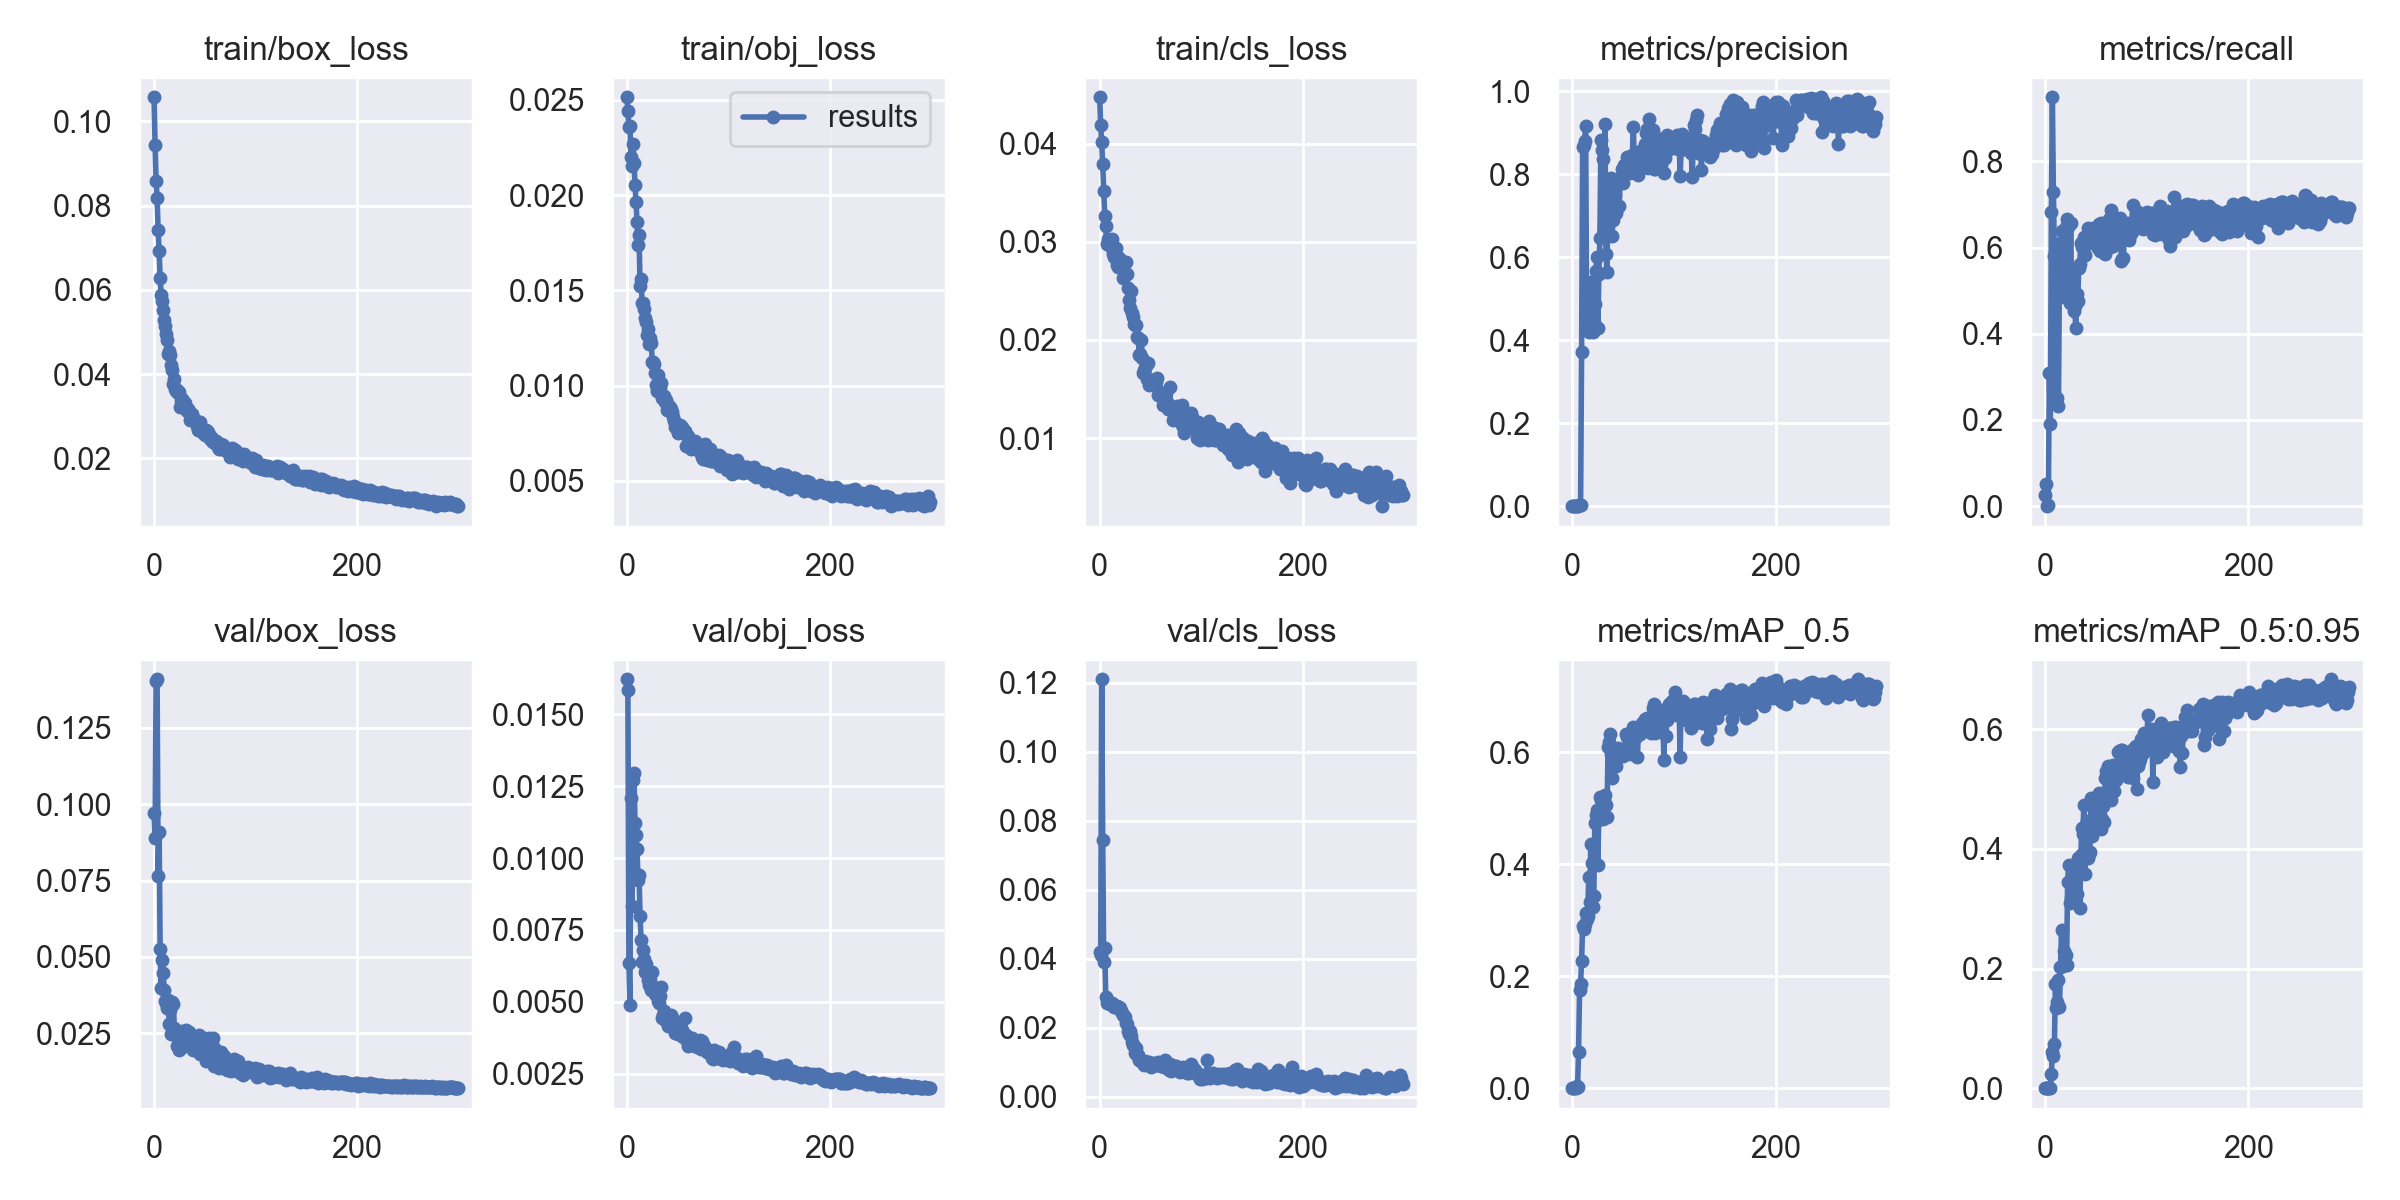

Source data for this figure (header and first rows):
epoch, train/box_loss, train/obj_loss, train/cls_loss, metrics/precision, metrics/recall, metrics/mAP_0.5, metrics/mAP_0.5:0.95, val/box_loss, val/obj_loss, val/cls_loss, x/lr0, x/lr1, x/lr2
0, 0.1057, 0.02514, 0.04476, 6.0976e-05, 0.02679, 3.9386e-05, 3.9386e-06, 0.09716, 0.01622, 0.04184, 0.07048, 0.00328, 0.00328
1, 0.09447, 0.02444, 0.04194, 0.0001152, 0.0506, 0.0001072, 1.287e-05, 0.08888, 0.01585, 0.041, 0.04046, 0.006591, 0.006591
2, 0.08597, 0.02357, 0.04016, 0, 0, 0, 0, 0.1403, 0.006366, 0.121, 0.01042, 0.009881, 0.009881
3, 0.08182, 0.02365, 0.0379, 1.9116e-05, 0.002976, 9.6959e-06, 4.848e-06, 0.1409, 0.004873, 0.07441, 0.009901, 0.009901, 0.009901
4, 0.07427, 0.022, 0.03521, 0.001125, 0.3084, 0.003785, 0.0008937, 0.0764, 0.01209, 0.03901, 0.009901, 0.009901, 0.009901
5, 0.06926, 0.02152, 0.03268, 0.0008207, 0.1914, 0.001374, 0.0003694, 0.09097, 0.008333, 0.04299, 0.009868, 0.009868, 0.009868
6, 0.06271, 0.0227, 0.03162, 0.002598, 0.6832, 0.06477, 0.02351, 0.05245, 0.01272, 0.02877, 0.009835, 0.009835, 0.009835
7, 0.05883, 0.02167, 0.02983, 0.003225, 0.9487, 0.1754, 0.05989, 0.03972, 0.01297, 0.02727, 0.009802, 0.009802, 0.009802
8, 0.0574, 0.02054, 0.03027, 0.002983, 0.7292, 0.1868, 0.05437, 0.04892, 0.01121, 0.02775, 0.009769, 0.009769, 0.009769
9, 0.05532, 0.01965, 0.02986, 0.372, 0.5808, 0.2266, 0.07379, 0.04467, 0.01081, 0.02713, 0.009736, 0.009736, 0.009736
10, 0.05293, 0.01861, 0.02963, 0.8649, 0.247, 0.2904, 0.174, 0.03929, 0.01031, 0.02695, 0.009703, 0.009703, 0.009703
11, 0.05139, 0.01739, 0.02985, 0.8708, 0.247, 0.2835, 0.1335, 0.03559, 0.009239, 0.02678, 0.00967, 0.00967, 0.00967
12, 0.04949, 0.01793, 0.03025, 0.88, 0.25, 0.2928, 0.1438, 0.03495, 0.009411, 0.02713, 0.009637, 0.009637, 0.009637
13, 0.04807, 0.01525, 0.02876, 0.9154, 0.2321, 0.3133, 0.18, 0.03329, 0.008, 0.0264, 0.009604, 0.009604, 0.009604
14, 0.04475, 0.01558, 0.02848, 0.4266, 0.5545, 0.3019, 0.1359, 0.03589, 0.007137, 0.02608, 0.009571, 0.009571, 0.009571
15, 0.04537, 0.01434, 0.02897, 0.447, 0.6103, 0.3079, 0.2018, 0.02793, 0.00637, 0.02607, 0.009538, 0.009538, 0.009538
16, 0.04451, 0.01437, 0.02937, 0.4202, 0.6378, 0.3765, 0.2645, 0.03241, 0.006798, 0.0262, 0.009505, 0.009505, 0.009505
17, 0.04214, 0.01401, 0.02766, 0.4633, 0.6378, 0.332, 0.2044, 0.02475, 0.006483, 0.02623, 0.009472, 0.009472, 0.009472
18, 0.04089, 0.01356, 0.02749, 0.5393, 0.4856, 0.4362, 0.2291, 0.03507, 0.006039, 0.02578, 0.009439, 0.009439, 0.009439
19, 0.03757, 0.01334, 0.02833, 0.4375, 0.5994, 0.4018, 0.2218, 0.0344, 0.006331, 0.02601, 0.009406, 0.009406, 0.009406
20, 0.03876, 0.01265, 0.02816, 0.4186, 0.6474, 0.3236, 0.2223, 0.02669, 0.006097, 0.02577, 0.009373, 0.009373, 0.009373
21, 0.0364, 0.01296, 0.02753, 0.4435, 0.6667, 0.3425, 0.2063, 0.02527, 0.00576, 0.02493, 0.00934, 0.00934, 0.00934
22, 0.03595, 0.01216, 0.0278, 0.4868, 0.6474, 0.4728, 0.345, 0.02433, 0.005585, 0.02435, 0.009307, 0.009307, 0.009307
23, 0.03631, 0.01251, 0.02627, 0.5667, 0.5336, 0.488, 0.3732, 0.02079, 0.005746, 0.02373, 0.009274, 0.009274, 0.009274
24, 0.03552, 0.01226, 0.02792, 0.5994, 0.4712, 0.4973, 0.3094, 0.02327, 0.005415, 0.02338, 0.009241, 0.009241, 0.009241
25, 0.03577, 0.01122, 0.02672, 0.4282, 0.6571, 0.3981, 0.3187, 0.01952, 0.006021, 0.02306, 0.009208, 0.009208, 0.009208
26, 0.03229, 0.01124, 0.02794, 0.5584, 0.4808, 0.4917, 0.3414, 0.02542, 0.005404, 0.02131, 0.009175, 0.009175, 0.009175
27, 0.03364, 0.01115, 0.02671, 0.6457, 0.5224, 0.5208, 0.3698, 0.02025, 0.005381, 0.02096, 0.009142, 0.009142, 0.009142
28, 0.0341, 0.01067, 0.02529, 0.881, 0.4519, 0.514, 0.3172, 0.02584, 0.005263, 0.01894, 0.009109, 0.009109, 0.009109
29, 0.03343, 0.01002, 0.02403, 0.8585, 0.464, 0.5204, 0.3678, 0.02523, 0.005413, 0.01824, 0.009076, 0.009076, 0.009076
30, 0.03301, 0.009727, 0.0233, 0.8364, 0.4139, 0.48, 0.3563, 0.02104, 0.005468, 0.01905, 0.009043, 0.009043, 0.009043
31, 0.03175, 0.01055, 0.02502, 0.6672, 0.492, 0.5143, 0.3248, 0.02602, 0.005033, 0.01757, 0.00901, 0.00901, 0.00901
32, 0.03128, 0.0102, 0.02278, 0.9197, 0.4762, 0.5237, 0.3842, 0.02282, 0.004966, 0.01573, 0.008977, 0.008977, 0.008977
33, 0.03175, 0.009897, 0.02233, 0.6077, 0.5529, 0.5051, 0.3694, 0.0237, 0.0052, 0.01488, 0.008944, 0.008944, 0.008944
34, 0.03119, 0.01012, 0.02165, 0.5652, 0.5625, 0.484, 0.3004, 0.02521, 0.005512, 0.01462, 0.008911, 0.008911, 0.008911
35, 0.02915, 0.009373, 0.02151, 0.7393, 0.6099, 0.6085, 0.3897, 0.02357, 0.004432, 0.01251, 0.008878, 0.008878, 0.008878
36, 0.0298, 0.009365, 0.02151, 0.7521, 0.6012, 0.6178, 0.4342, 0.02197, 0.004531, 0.01409, 0.008845, 0.008845, 0.008845
37, 0.03046, 0.009444, 0.02031, 0.7861, 0.6042, 0.6319, 0.4255, 0.02345, 0.004694, 0.01219, 0.008812, 0.008812, 0.008812
38, 0.02919, 0.009155, 0.0202, 0.7912, 0.625, 0.597, 0.4733, 0.0196, 0.004372, 0.01202, 0.008779, 0.008779, 0.008779
39, 0.02925, 0.009253, 0.01846, 0.6517, 0.5833, 0.5544, 0.3583, 0.0228, 0.004416, 0.01071, 0.008746, 0.008746, 0.008746
40, 0.02903, 0.008718, 0.01861, 0.6889, 0.6154, 0.5756, 0.394, 0.02068, 0.004531, 0.01066, 0.008713, 0.008713, 0.008713
41, 0.02894, 0.008961, 0.01996, 0.7681, 0.627, 0.6011, 0.4458, 0.02114, 0.004169, 0.01025, 0.00868, 0.00868, 0.00868
42, 0.02771, 0.008903, 0.01813, 0.7502, 0.6458, 0.596, 0.3841, 0.02018, 0.004264, 0.01014, 0.008647, 0.008647, 0.008647
43, 0.02679, 0.008757, 0.01662, 0.7059, 0.6106, 0.5754, 0.3914, 0.01981, 0.004523, 0.01023, 0.008614, 0.008614, 0.008614
44, 0.02718, 0.008602, 0.01695, 0.7771, 0.6399, 0.6014, 0.3946, 0.02427, 0.004436, 0.009161, 0.008581, 0.008581, 0.008581
45, 0.0285, 0.008343, 0.0171, 0.7761, 0.6362, 0.607, 0.4856, 0.01817, 0.004301, 0.01022, 0.008548, 0.008548, 0.008548
46, 0.02714, 0.008122, 0.0174, 0.7218, 0.6102, 0.5993, 0.4213, 0.01881, 0.004173, 0.009548, 0.008515, 0.008515, 0.008515
47, 0.02691, 0.007832, 0.01602, 0.7904, 0.6458, 0.604, 0.4318, 0.02205, 0.003913, 0.009458, 0.008482, 0.008482, 0.008482
48, 0.02594, 0.007934, 0.01764, 0.7816, 0.6117, 0.6037, 0.4858, 0.01836, 0.004037, 0.009665, 0.008449, 0.008449, 0.008449
49, 0.02615, 0.007998, 0.01541, 0.811, 0.6243, 0.5978, 0.4464, 0.02326, 0.004184, 0.01002, 0.008416, 0.008416, 0.008416
50, 0.02545, 0.007535, 0.01565, 0.7791, 0.6431, 0.5927, 0.4744, 0.01764, 0.003877, 0.009393, 0.008383, 0.008383, 0.008383
51, 0.02679, 0.007908, 0.01559, 0.8228, 0.6374, 0.6023, 0.478, 0.01586, 0.003915, 0.0085, 0.00835, 0.00835, 0.00835
52, 0.02638, 0.007948, 0.01589, 0.8129, 0.5989, 0.6036, 0.4816, 0.01802, 0.004135, 0.008878, 0.008317, 0.008317, 0.008317
53, 0.02628, 0.007743, 0.01555, 0.8117, 0.6538, 0.6333, 0.4929, 0.01629, 0.003894, 0.009324, 0.008284, 0.008284, 0.008284
54, 0.02543, 0.007831, 0.01587, 0.8403, 0.5916, 0.6276, 0.467, 0.02336, 0.004036, 0.009817, 0.008251, 0.008251, 0.008251
55, 0.02458, 0.007644, 0.01574, 0.8077, 0.6571, 0.6248, 0.4331, 0.02103, 0.003786, 0.009195, 0.008218, 0.008218, 0.008218
56, 0.02507, 0.007565, 0.01617, 0.8319, 0.6362, 0.6275, 0.4503, 0.01792, 0.003834, 0.009295, 0.008185, 0.008185, 0.008185
57, 0.02411, 0.007629, 0.01443, 0.8019, 0.6068, 0.5968, 0.4711, 0.02139, 0.004437, 0.01003, 0.008152, 0.008152, 0.008152
58, 0.02377, 0.006838, 0.01461, 0.8176, 0.6332, 0.6173, 0.4454, 0.02343, 0.003842, 0.009624, 0.008119, 0.008119, 0.008119
59, 0.02434, 0.007366, 0.01465, 0.8453, 0.5856, 0.6282, 0.5179, 0.01414, 0.003645, 0.00975, 0.008086, 0.008086, 0.008086
... 240 more rows
